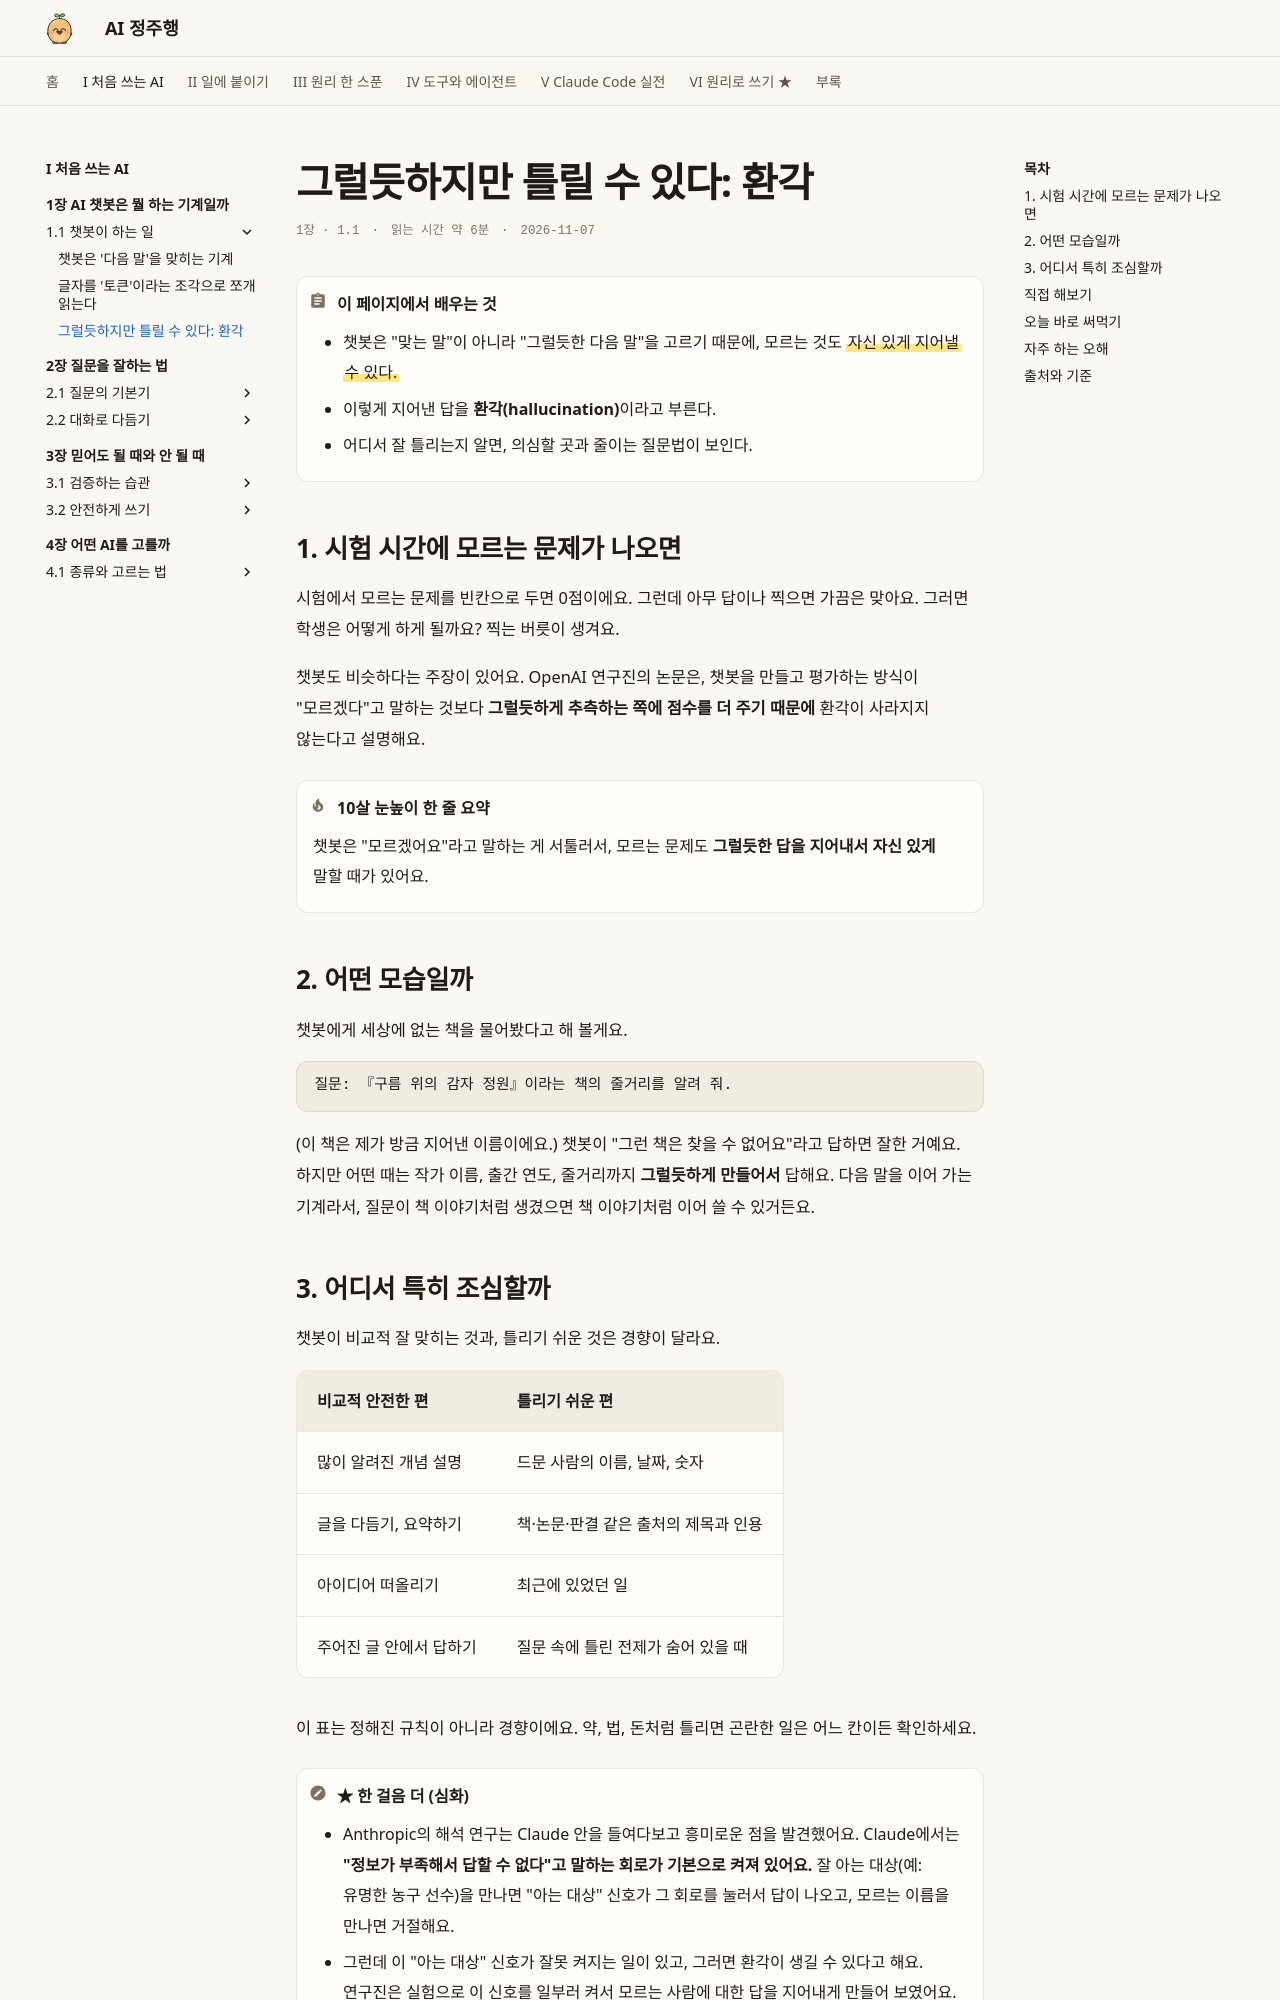

repository: AI-jungjuhang/AI-education · page: part1/ch01/hallucination/index.html · generator: mkdocs

# 그럴듯하지만 틀릴 수 있다: 환각

<p class="ep-meta"><span>1장 · 1.1</span><span>읽는 시간 약 6분</span><span>2026-11-07</span></p>

!!! abstract "이 페이지에서 배우는 것"
    - 챗봇은 "맞는 말"이 아니라 "그럴듯한 다음 말"을 고르기 때문에, 모르는 것도 ==자신 있게 지어낼 수 있다.==
    - 이렇게 지어낸 답을 **환각(hallucination)**이라고 부른다.
    - 어디서 잘 틀리는지 알면, 의심할 곳과 줄이는 질문법이 보인다.

## 1. 시험 시간에 모르는 문제가 나오면

시험에서 모르는 문제를 빈칸으로 두면 0점이에요. 그런데 아무 답이나 찍으면 가끔은 맞아요. 그러면 학생은 어떻게 하게 될까요? 찍는 버릇이 생겨요.

챗봇도 비슷하다는 주장이 있어요. OpenAI 연구진의 논문은, 챗봇을 만들고 평가하는 방식이 "모르겠다"고 말하는 것보다 **그럴듯하게 추측하는 쪽에 점수를 더 주기 때문에** 환각이 사라지지 않는다고 설명해요.

!!! tip "10살 눈높이 한 줄 요약"
    챗봇은 "모르겠어요"라고 말하는 게 서툴러서, 모르는 문제도 **그럴듯한 답을 지어내서 자신 있게** 말할 때가 있어요.

## 2. 어떤 모습일까

챗봇에게 세상에 없는 책을 물어봤다고 해 볼게요.

```text
질문: 『구름 위의 감자 정원』이라는 책의 줄거리를 알려 줘.
```

(이 책은 제가 방금 지어낸 이름이에요.) 챗봇이 "그런 책은 찾을 수 없어요"라고 답하면 잘한 거예요. 하지만 어떤 때는 작가 이름, 출간 연도, 줄거리까지 **그럴듯하게 만들어서** 답해요. 다음 말을 이어 가는 기계라서, 질문이 책 이야기처럼 생겼으면 책 이야기처럼 이어 쓸 수 있거든요.

## 3. 어디서 특히 조심할까

챗봇이 비교적 잘 맞히는 것과, 틀리기 쉬운 것은 경향이 달라요.

| 비교적 안전한 편 | 틀리기 쉬운 편 |
|---|---|
| 많이 알려진 개념 설명 | 드문 사람의 이름, 날짜, 숫자 |
| 글을 다듬기, 요약하기 | 책·논문·판결 같은 출처의 제목과 인용 |
| 아이디어 떠올리기 | 최근에 있었던 일 |
| 주어진 글 안에서 답하기 | 질문 속에 틀린 전제가 숨어 있을 때 |

이 표는 정해진 규칙이 아니라 경향이에요. 약, 법, 돈처럼 틀리면 곤란한 일은 어느 칸이든 확인하세요.

!!! note "★ 한 걸음 더 (심화)"
    - Anthropic의 해석 연구는 Claude 안을 들여다보고 흥미로운 점을 발견했어요. Claude에서는 **"정보가 부족해서 답할 수 없다"고 말하는 회로가 기본으로 켜져 있어요.** 잘 아는 대상(예: 유명한 농구 선수)을 만나면 "아는 대상" 신호가 그 회로를 눌러서 답이 나오고, 모르는 이름을 만나면 거절해요.
    - 그런데 이 "아는 대상" 신호가 잘못 켜지는 일이 있고, 그러면 환각이 생길 수 있다고 해요. 연구진은 실험으로 이 신호를 일부러 켜서 모르는 사람에 대한 답을 지어내게 만들어 보였어요. 한 모델에 대한 연구 결과이니, 모든 챗봇에 똑같이 적용된다고 보면 안 돼요.
    - OpenAI 논문은 환각이 신비한 현상이 아니라, 사실과 틀린 말을 구분하기 어려운 데서 오는 통계적 오류라고 설명해요. 그리고 지금의 평가 방식을 바꿔야 한다고 주장해요. 이건 논문의 **주장**이고, 학계에서 모두가 동의한 결론은 아니에요.
